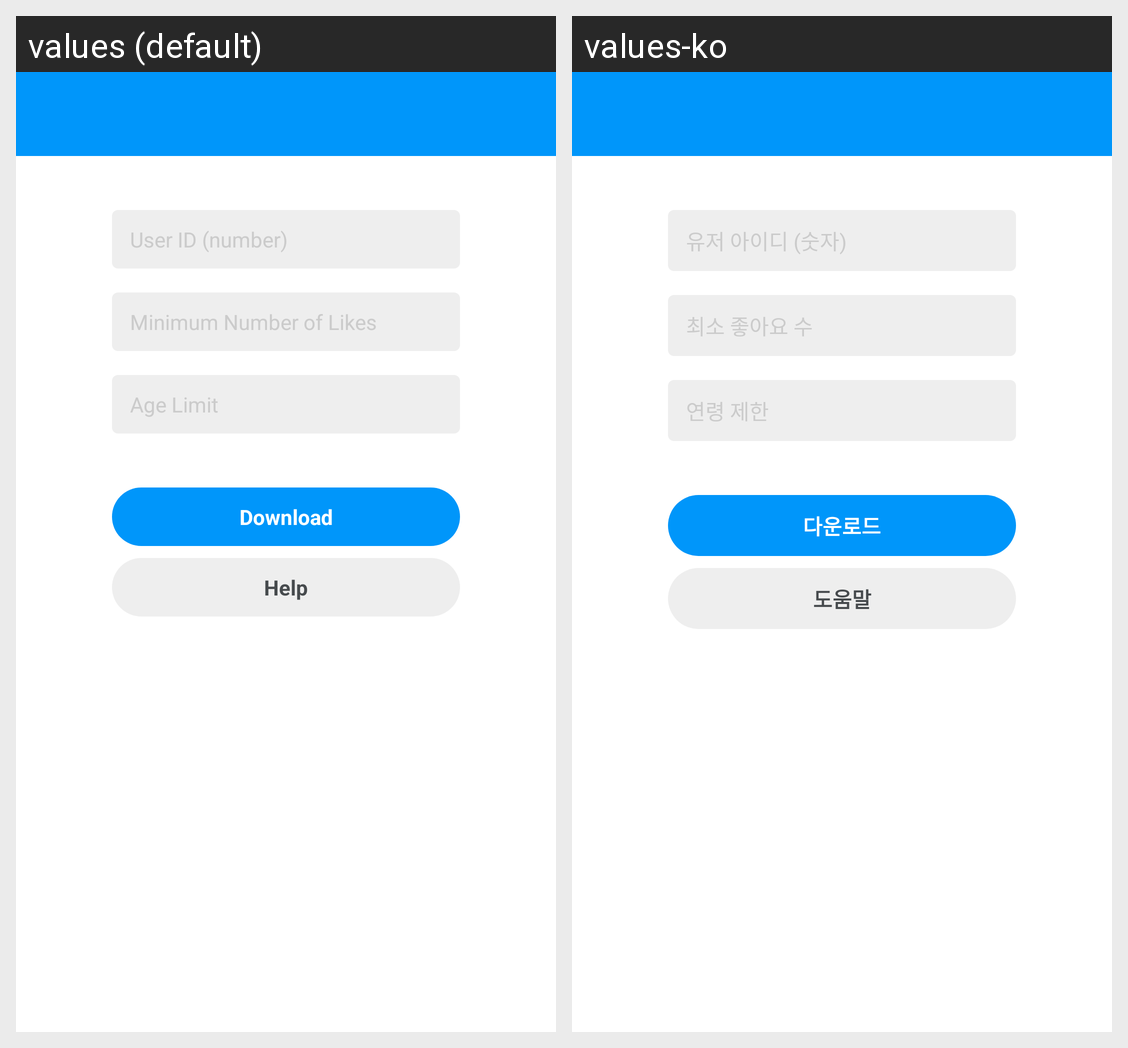

Strings drawn on this Android screen and how each of the app's shown locales translates them:
Android screen res/layout/activity_user.xml rendered under 2 locales, left to right: values (default), values-ko. Device: Nexus 5 (rendered at 1080×1920; each locale shown at half size, 540×960, under a caption strip naming it); theme AppTheme.
Strings drawn on this screen, with the default value and each locale's value (text and hints the layout hard-codes, and strings that could not be matched under every locale, appear in the picture but are not listed):

hint_user_id
  values: User ID (number)
  values-ko: 유저 아이디 (숫자)

hint_bookmarks
  values: Minimum Number of Likes
  values-ko: 최소 좋아요 수

hint_age
  values: Age Limit
  values-ko: 연령 제한

label_help
  values: Help
  values-ko: 도움말
